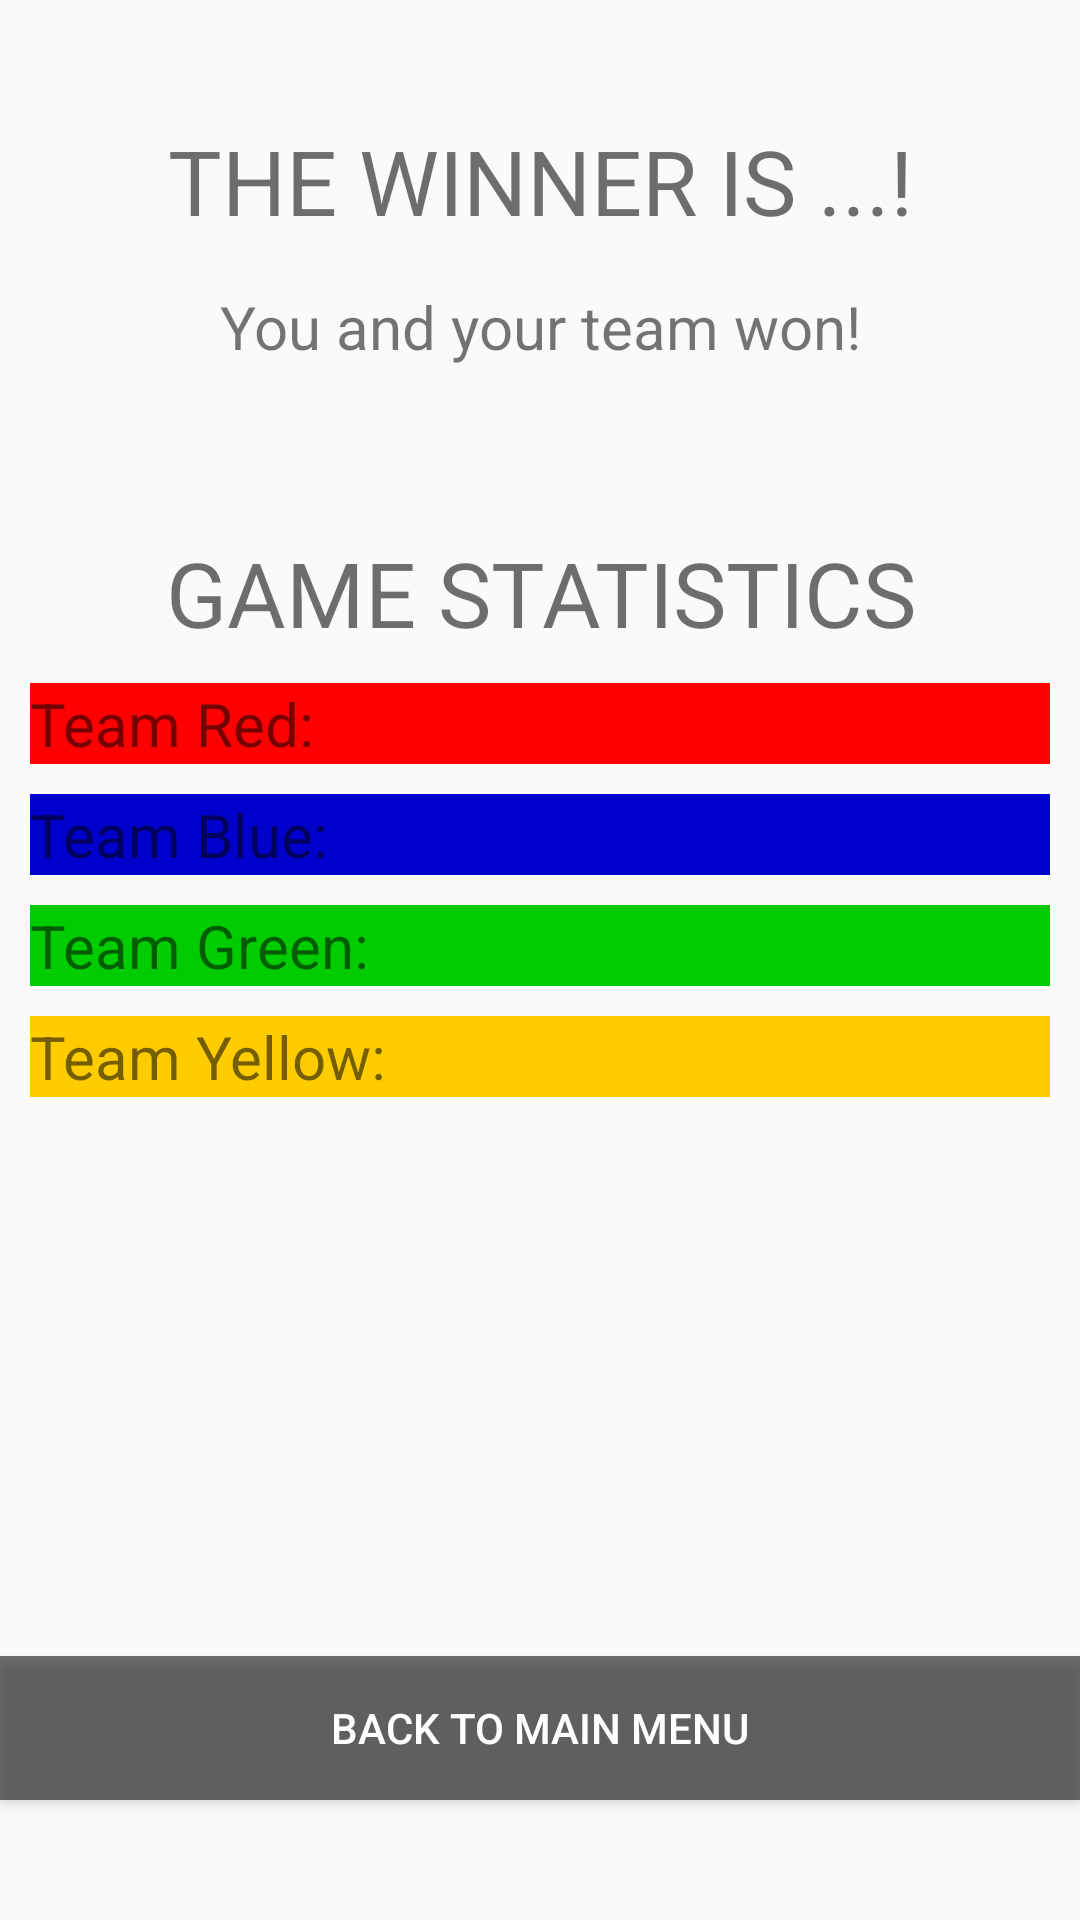

Write the Android layout XML for this screen, with the resource values it uses.
<!-- AndroidManifest.xml: application theme AppTheme -->
<!-- res/layout/activity_game_end.xml -->
<?xml version="1.0" encoding="utf-8"?>
<RelativeLayout xmlns:android="http://schemas.android.com/apk/res/android"
    xmlns:tools="http://schemas.android.com/tools"
    android:layout_width="match_parent"
    android:layout_height="match_parent"
    tools:context="de.lmu.ifi.pixelfighter.activities.GameEndActivity">

    <LinearLayout
        android:id="@+id/linTeamWon"
        android:layout_width="match_parent"
        android:layout_height="wrap_content"
        android:orientation="vertical">

        <TextView
            android:id="@+id/teamWonTextview"
            style="@style/TitleTheme"
            android:layout_width="match_parent"
            android:layout_height="wrap_content"
            android:text="The winner is ...!"/>

        <TextView
            android:id="@+id/ownTeamWonTv"
            android:layout_width="match_parent"
            android:layout_height="wrap_content"
            android:textSize="20sp"
            android:layout_marginTop="15dp"
            android:gravity="center"
            android:layout_marginBottom="15dp"
            android:visibility="visible"
            android:text="You and your team won!"/>
    </LinearLayout>

    <TextView
        android:id="@+id/gameStatsTitle"
        style="@style/TitleTheme"
        android:layout_width="match_parent"
        android:layout_height="wrap_content"
        android:layout_marginBottom="@dimen/space_margin"
        android:layout_below="@+id/linTeamWon"
        android:text="Game statistics"/>
    <TextView
        android:id="@+id/red"
        android:layout_width="match_parent"
        android:layout_height="wrap_content"
        android:layout_marginStart="@dimen/space_margin"
        android:layout_marginEnd="@dimen/space_margin"
        android:background="@color/btn_red"
        android:layout_marginBottom="@dimen/space_margin"
        android:textSize="20sp"
        android:text="Team Red: "
        android:layout_below="@+id/gameStatsTitle"/>
    <TextView
        android:id="@+id/blue"
        android:layout_width="match_parent"
        android:layout_height="wrap_content"
        android:layout_marginStart="@dimen/space_margin"
        android:layout_marginEnd="@dimen/space_margin"
        android:background="@color/btn_blue"
        android:layout_marginBottom="@dimen/space_margin"
        android:textSize="20sp"
        android:text="Team Blue: "
        android:layout_below="@+id/red"/>
    <TextView
        android:id="@+id/green"
        android:layout_width="match_parent"
        android:layout_height="wrap_content"
        android:layout_marginStart="@dimen/space_margin"
        android:layout_marginEnd="@dimen/space_margin"
        android:layout_marginBottom="@dimen/space_margin"
        android:textSize="20sp"
        android:text="Team Green: "
        android:background="@color/btn_green"
        android:layout_below="@+id/blue"/>
    <TextView
        android:id="@+id/yellow"
        android:layout_width="match_parent"
        android:layout_height="wrap_content"
        android:layout_marginStart="@dimen/space_margin"
        android:layout_marginEnd="@dimen/space_margin"
        android:background="@color/btn_yellow"
        android:layout_marginBottom="@dimen/space_margin"
        android:textSize="20sp"
        android:text="Team Yellow: "
        android:layout_below="@+id/green"/>

    <Button
        android:id="@+id/btnMainMenu"
        style="@style/ButtonTheme"
        android:layout_alignParentBottom="true"
        android:layout_marginBottom="@dimen/top_margin"
        android:text="Back to main menu"
        android:layout_width="match_parent"
        android:layout_height="wrap_content" />

</RelativeLayout>
<!-- resources referenced by this layout -->
<resources>
  <color name="btn_blue">#0000cc</color>
  <color name="btn_green">#00cc00</color>
  <color name="btn_red">#ff0000</color>
  <color name="btn_yellow">#ffcc00</color>
  <dimen name="space_margin">10dp</dimen>
  <dimen name="top_margin">40dp</dimen>
  <style name="ButtonTheme">
          <item name="android:layout_marginTop">@dimen/space_margin</item>
          <item name="android:layout_gravity">center</item>
          <item name="android:background">@color/colorPrimaryDark</item>
          <item name="android:textColor">@color/colorAccent</item>
          <item name="android:textAlignment">center</item>
          <item name="android:textAllCaps">true</item>
  
  
      </style>
  <style name="TitleTheme">
          <item name="android:textColor">@color/colorPrimaryDark</item>
          <item name="android:textSize">30sp</item>
          <item name="android:layout_gravity">center</item>
          <item name="android:layout_marginTop">@dimen/top_margin</item>
          <item name="android:textAllCaps">true</item>
          <item name="android:textAlignment">center</item>
      </style>
  <style name="AppTheme" parent="Theme.AppCompat.Light.DarkActionBar">
          
          <item name="colorPrimary">@color/colorPrimary</item>
          <item name="colorPrimaryDark">@color/colorPrimaryDark</item>
          <item name="colorAccent">@color/colorAccent</item>
      </style>
  <color name="colorPrimaryDark">#90000000</color>
  <color name="colorAccent">#ffffff</color>
  <color name="colorPrimary">#151515</color>
</resources>
